Run: headless pygame with SDL's dummy video driver; simulated clock (each Clock.tick advances the game by its frame time, no real sleeping); random seed 0; keys injected as events and as key.get_pressed() state; no mouse input.
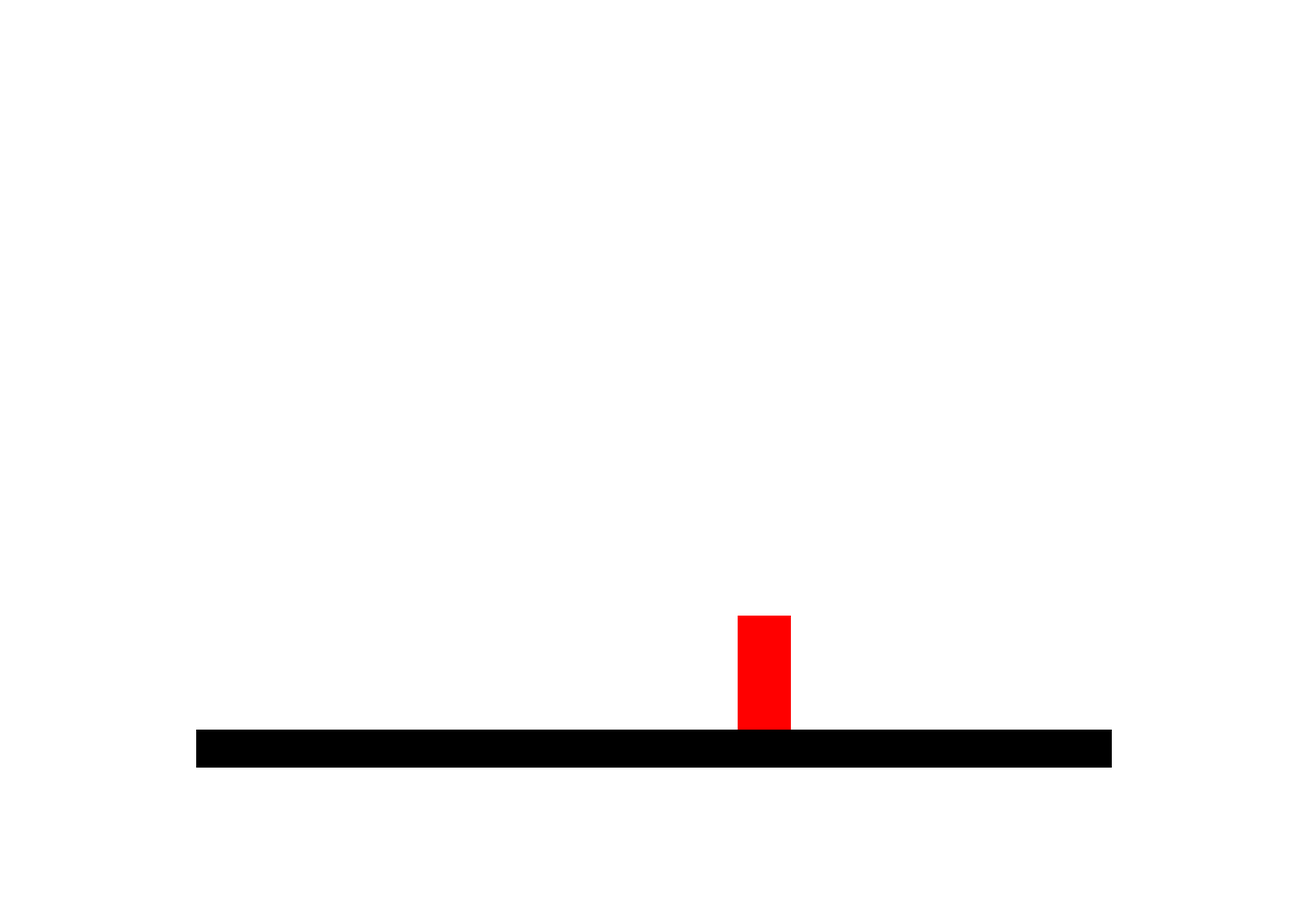
Frame 1 of 4 · flips 1–60 · no input
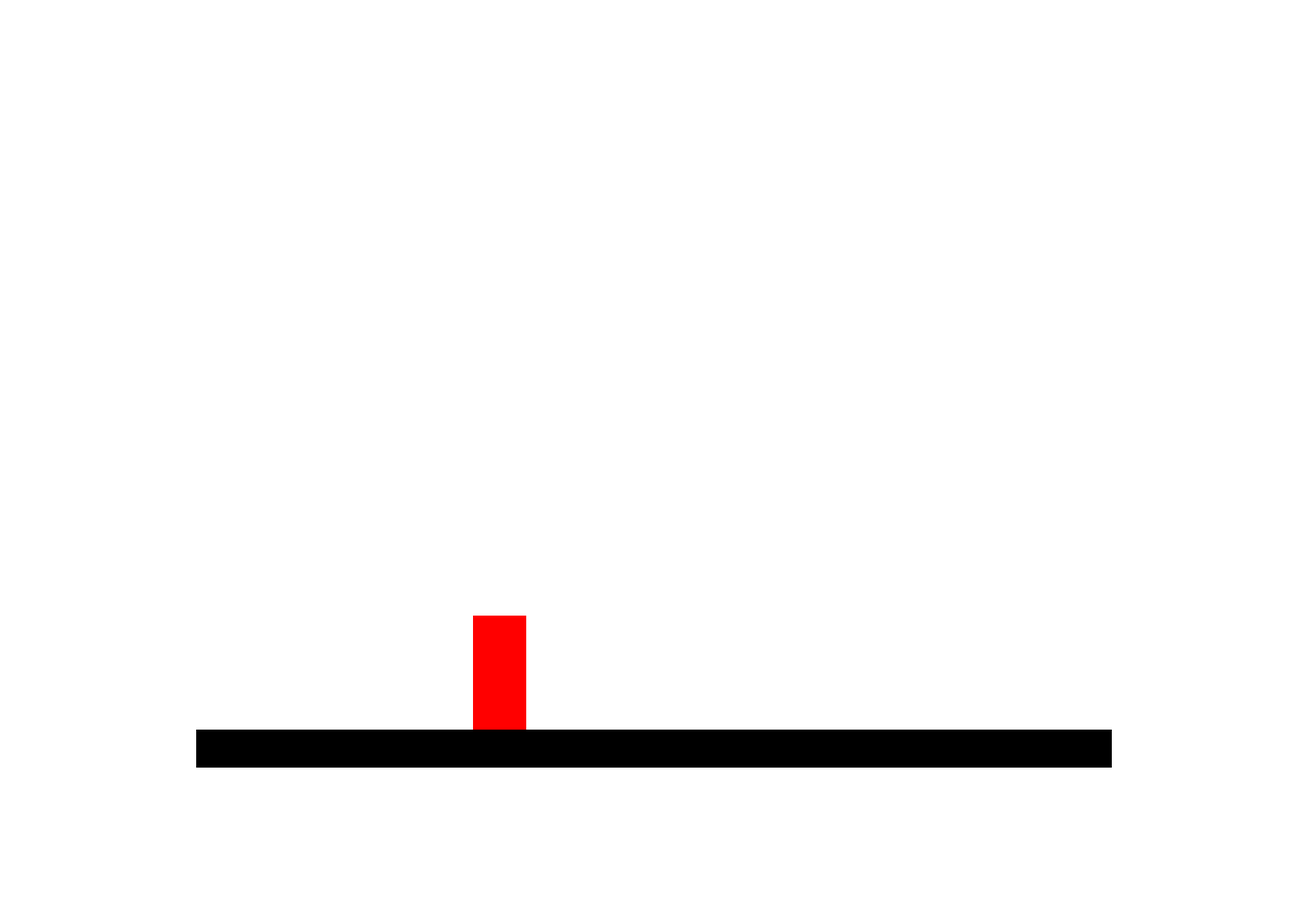
Frame 2 of 4 · flips 61–180 · tapped SPACE, RETURN · held RIGHT (→), D
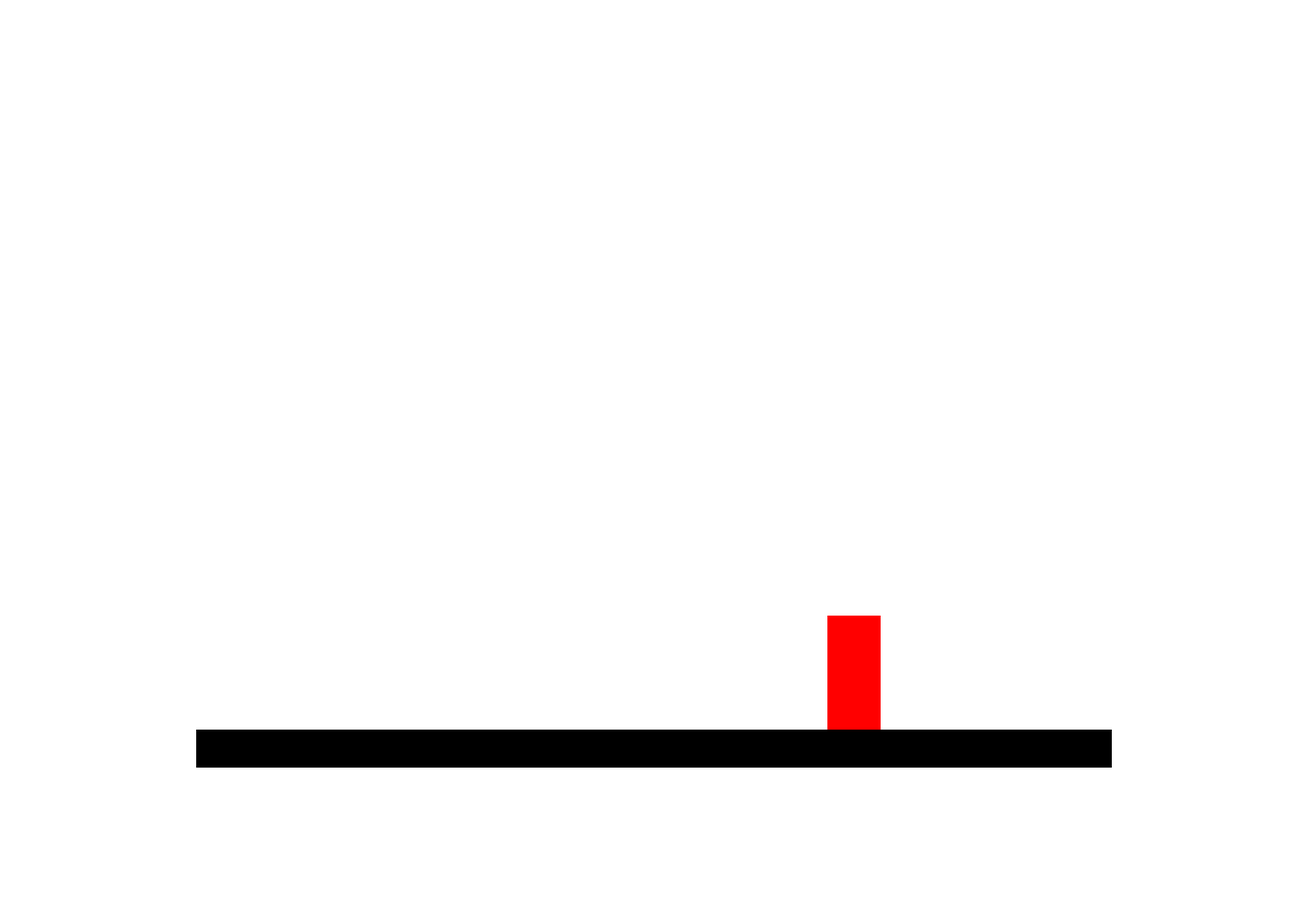
Frame 3 of 4 · flips 181–300 · held DOWN (↓), S
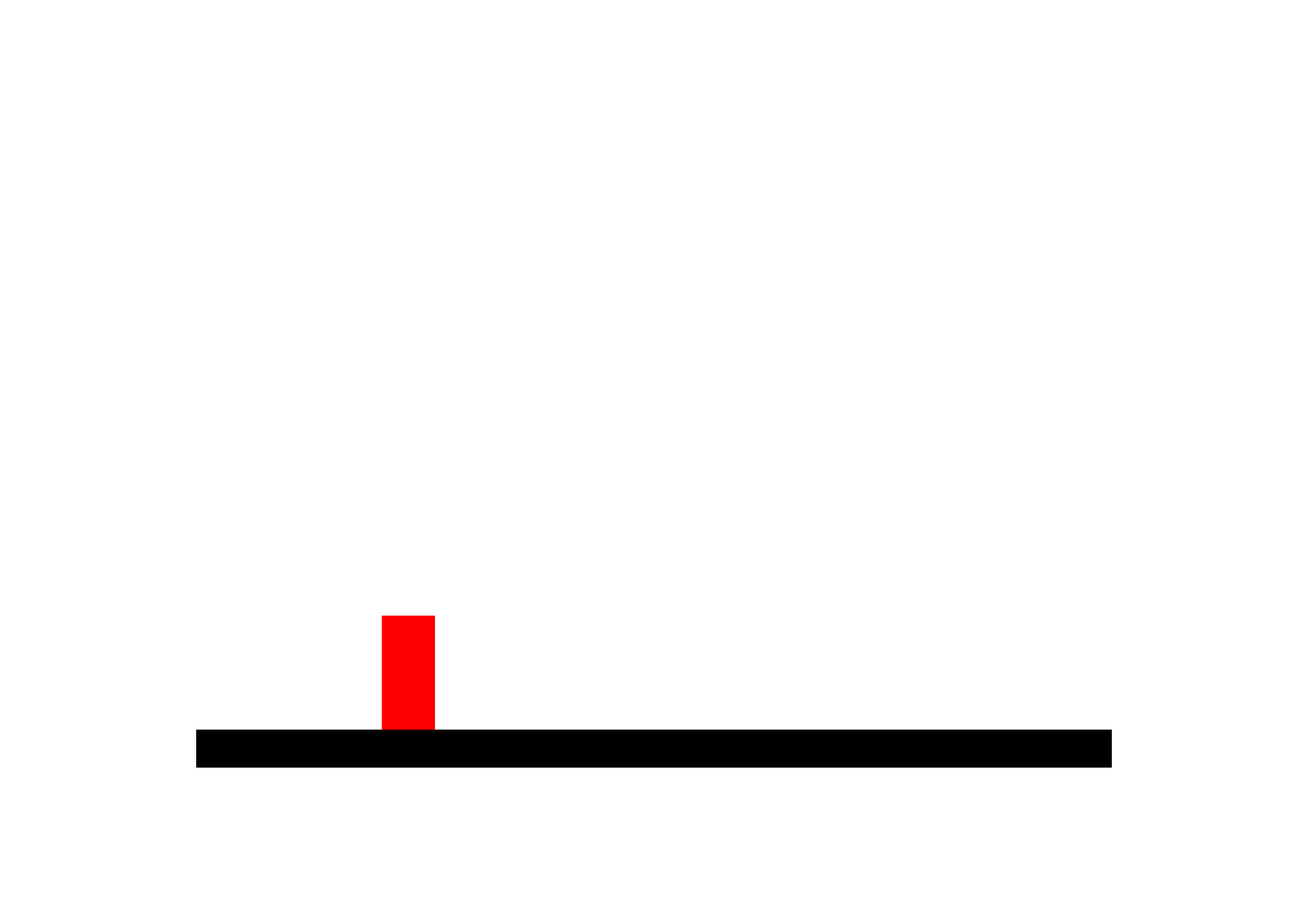
Frame 4 of 4 · flips 301–420 · held LEFT (←), A, UP (↑), W

The pygame program that drew these frames:

import pygame


window = pygame.display.set_mode((1720, 1200), pygame.RESIZABLE)
clock = pygame.time.Clock()


sprites = pygame.sprite.Group()


class Entity(pygame.sprite.Sprite):
    def __init__(
        self,
        pos: tuple[int, int],
        size: tuple[int, int],
        color: str,
        *groups: pygame.sprite.AbstractGroup,
    ) -> None:
        super().__init__(*groups)
        self.velocity = pygame.Vector2((0, 0))
        self.image = pygame.Surface(size)
        self.rect = self.image.get_rect(topleft=pos)
        self.image.fill(pygame.Color(color))

    def draw(self) -> None:
        window.blit(self.image, self.rect)


class Enemy(Entity):
    def __init__(
        self,
        pos: tuple[int, int],
        size: tuple[int, int],
        color: str,
        *groups: pygame.sprite.AbstractGroup,
    ) -> None:
        super().__init__(pos, size, color, *groups)

    def check_collision(self) -> None:
        for sprite in sprites:
            if sprite != self:
                if self.rect.colliderect(sprite.rect):
                    self.rect.bottom = sprite.rect.top
                    self.velocity.y = 0
                    if self.velocity.x == 0:
                        self.velocity.x = 10

    def move(self) -> None:
        for sprite in sprites:
            if sprite != self:
                if self.rect.left < sprite.rect.left:
                    self.rect.left = sprite.rect.left
                    self.velocity.x *= -1
                elif self.rect.right > sprite.rect.right:
                    self.rect.right = sprite.rect.right
                    self.velocity.x *= -1

    def update(self) -> None:
        if self.velocity.y < 10:
            self.velocity.y += 0.8
        self.rect.move_ip(self.velocity)
        self.move()
        self.check_collision()


class Plank(Entity):
    def __init__(
        self,
        pos: tuple[int, int],
        size: tuple[int, int],
        color: str,
        *groups: pygame.sprite.AbstractGroup,
    ) -> None:
        super().__init__(pos, size, color, *groups)
        self.rect.centerx = window.get_rect().centerx
        self.rect.y = int(window.get_height() * 0.8)


enemy = Enemy((window.get_width() // 2, 400), (70, 150), "red", sprites)
plank = Plank((0, 0), (int(window.get_width() * 0.7), 50), "black", sprites)

while True:
    for event in pygame.event.get():
        if event.type == pygame.QUIT:
            quit()
    window.fill(pygame.Color("white"))
    enemy.draw()
    plank.draw()
    enemy.update()
    pygame.display.update()
    clock.tick(60)
